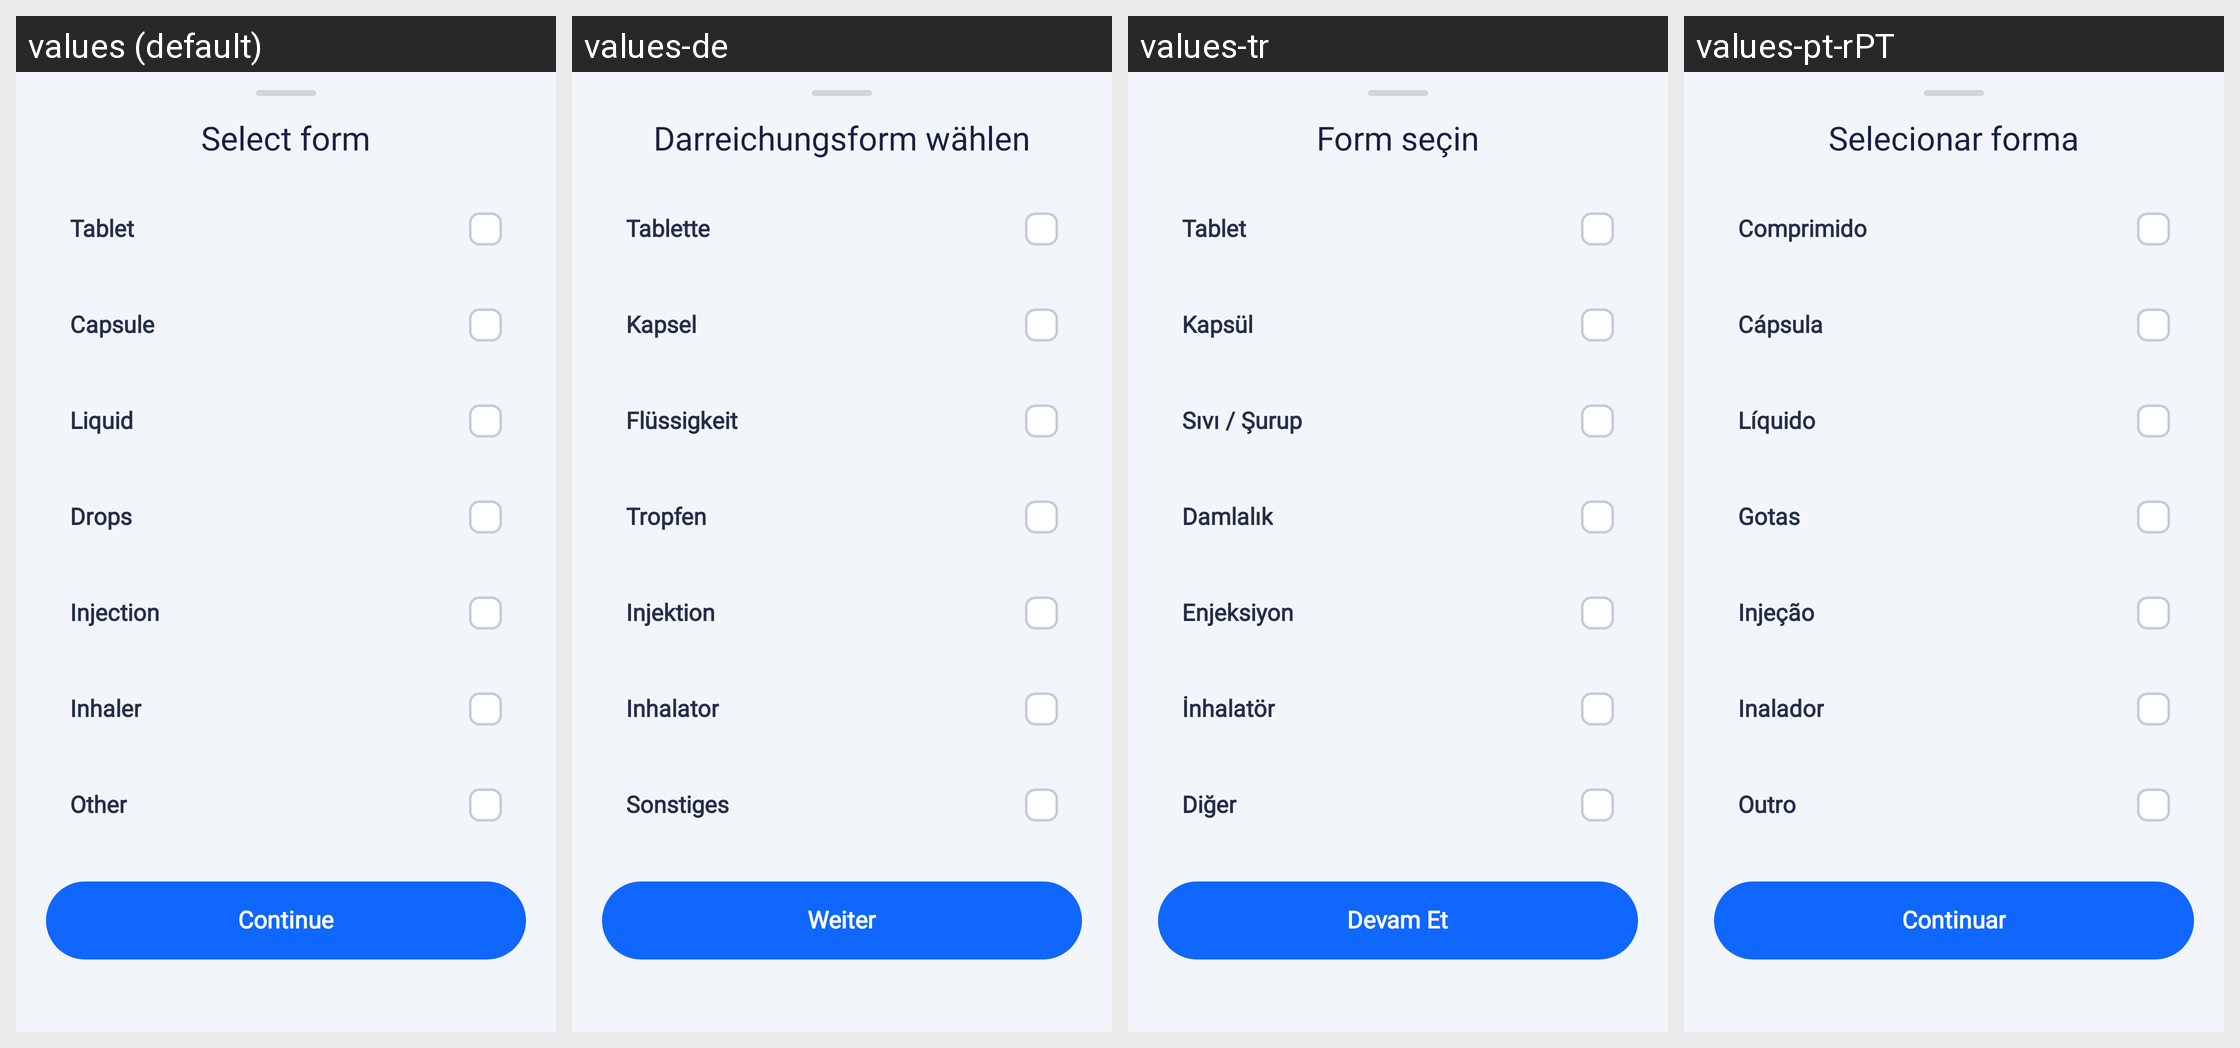

The Android screen above is rendered under several locales of the same app. Produce the string resources it draws, with the default and per-locale values.
Android screen res/layout/bottom_sheet_select_form.xml rendered under 4 locales, left to right: values (default), values-de, values-tr, values-pt-rPT. Device: Nexus 5 (rendered at 1080×1920; each locale shown at half size, 540×960, under a caption strip naming it); theme Theme.HealthCareAI.
Other locales in the repository, not shown: values-ar, values-bn, values-es, values-fr, values-hi, values-id, values-in, values-ja, values-ko, values-pt-rBR, values-ru, values-vi, values-zh-rCN, values-zh-rTW.
Strings drawn on this screen, with the default value and each locale's value (text and hints the layout hard-codes, and strings that could not be matched under every locale, appear in the picture but are not listed):

title_select_form
  values: Select form
  values-de: Darreichungsform wählen
  values-tr: Form seçin
  values-pt-rPT: Selecionar forma

form_tablet
  values: Tablet
  values-de: Tablette
  values-tr: Tablet
  values-pt-rPT: Comprimido

form_capsule
  values: Capsule
  values-de: Kapsel
  values-tr: Kapsül
  values-pt-rPT: Cápsula

form_liquid
  values: Liquid
  values-de: Flüssigkeit
  values-tr: Sıvı / Şurup
  values-pt-rPT: Líquido

form_drops
  values: Drops
  values-de: Tropfen
  values-tr: Damlalık
  values-pt-rPT: Gotas

form_injection
  values: Injection
  values-de: Injektion
  values-tr: Enjeksiyon
  values-pt-rPT: Injeção

form_inhaler
  values: Inhaler
  values-de: Inhalator
  values-tr: İnhalatör
  values-pt-rPT: Inalador

form_other
  values: Other
  values-de: Sonstiges
  values-tr: Diğer
  values-pt-rPT: Outro

btn_continue
  values: Continue
  values-de: Weiter
  values-tr: Devam Et
  values-pt-rPT: Continuar
